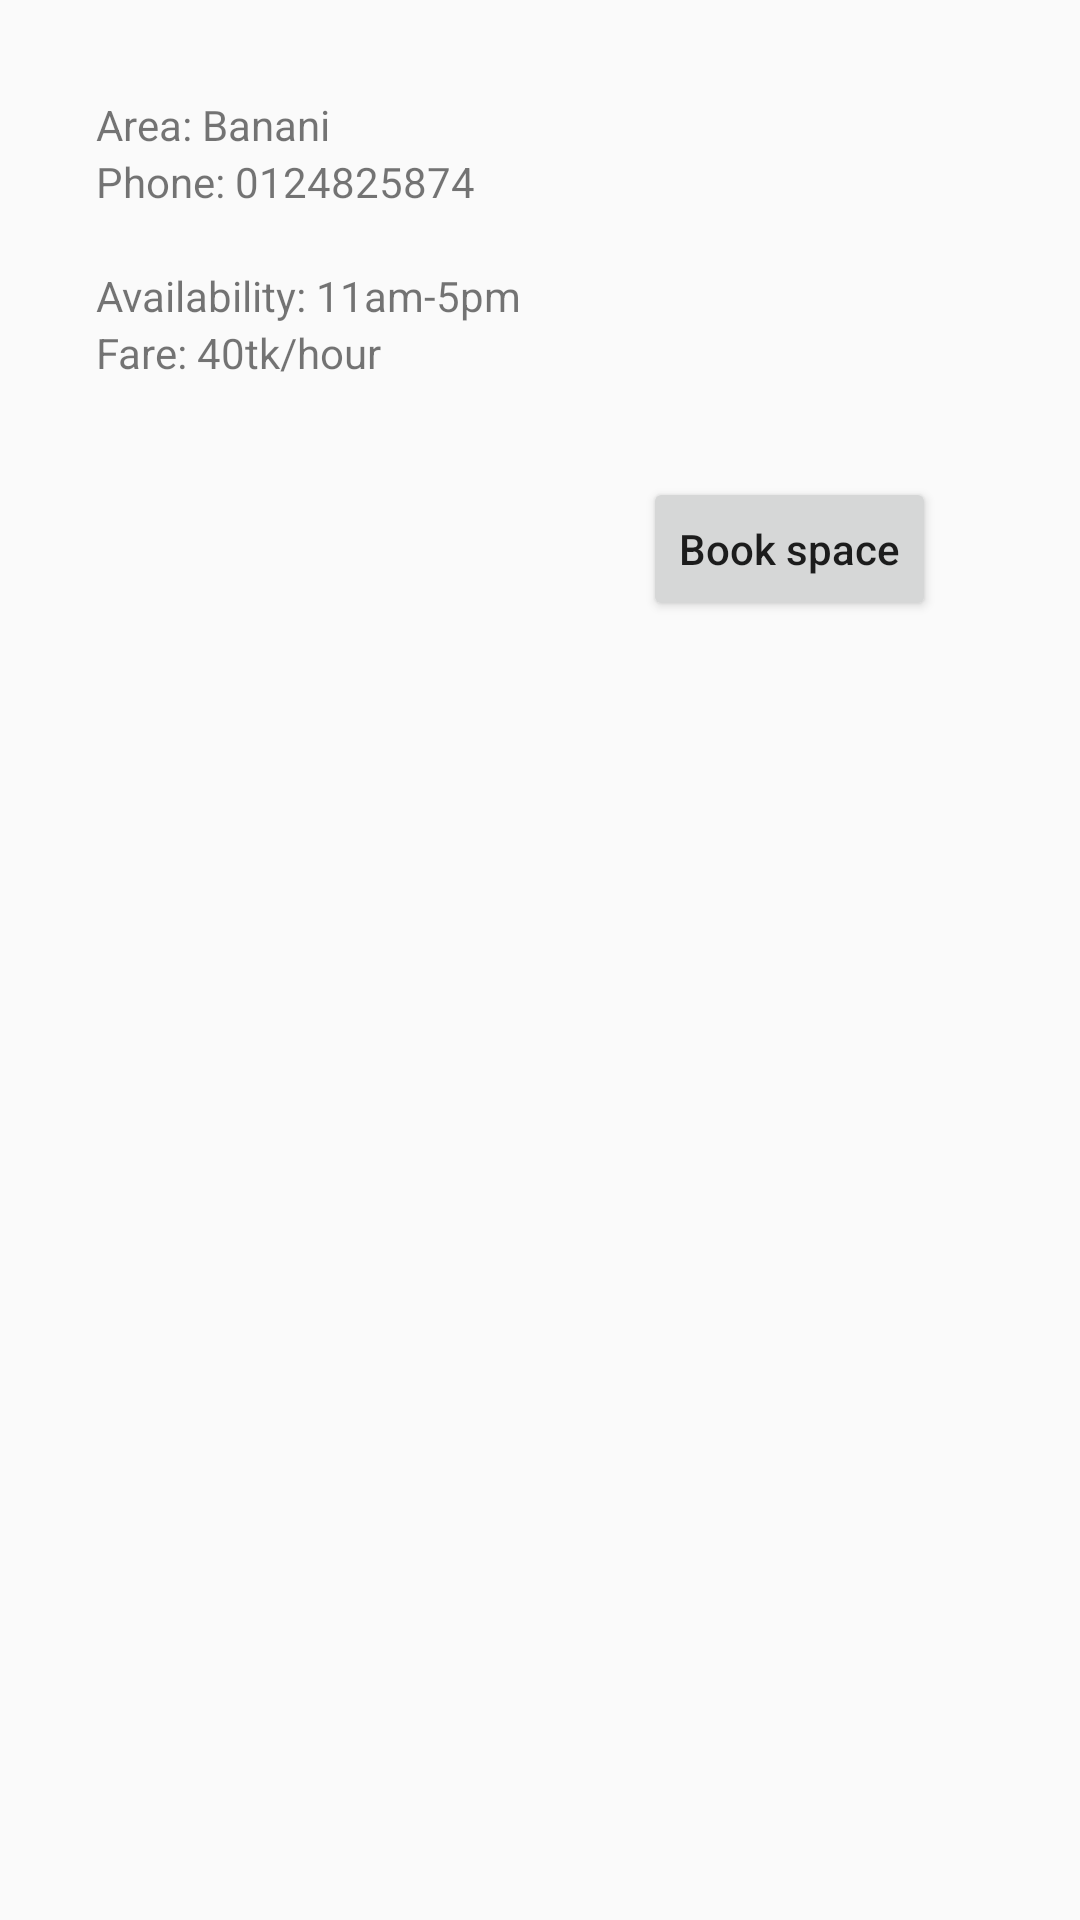

Produce the Android XML layout that renders to this screen, including the resource entries it uses.
<!-- AndroidManifest.xml: application theme AppTheme -->
<!-- res/layout/model_marker_details.xml -->
<?xml version="1.0" encoding="utf-8"?>
<LinearLayout xmlns:android="http://schemas.android.com/apk/res/android"
    android:layout_width="match_parent"
    android:layout_height="match_parent"
    android:padding="32dp"
    android:orientation="vertical">

    <TextView
        android:id="@+id/area"
        android:layout_width="wrap_content"
        android:layout_height="wrap_content"
        android:text="Area: Banani"
        />

    <TextView
        android:id="@+id/phone"
        android:layout_width="wrap_content"
        android:layout_height="wrap_content"
        android:text="Phone: 0124825874"/>

    <TextView
        android:id="@+id/security"
        android:layout_width="wrap_content"
        android:layout_height="wrap_content"
        android:text=""/>

    <TextView
        android:id="@+id/availability"
        android:layout_width="wrap_content"
        android:layout_height="wrap_content"
        android:text="Availability: 11am-5pm"/>

    <TextView
        android:id="@+id/fare"
        android:layout_width="wrap_content"
        android:layout_height="wrap_content"
        android:text="Fare: 40tk/hour"/>


    <Button
        android:id="@+id/book_btn"
        android:layout_width="wrap_content"
        android:layout_height="wrap_content"
        android:text="Book space"
        android:textAllCaps="false"
        android:layout_marginTop="32dp"
        android:layout_gravity="end"
        android:layout_marginRight="16dp"/>


</LinearLayout>
<!-- resources referenced by this layout -->
<resources>
  <style name="AppTheme" parent="Theme.AppCompat.Light.DarkActionBar">
          
          <item name="colorPrimary">@color/colorPrimary</item>
          <item name="colorPrimaryDark">@color/colorPrimaryDark</item>
          <item name="colorAccent">@color/colorAccent</item>
          <item name="windowActionBar">false</item>
          <item name="windowNoTitle">true</item>
          <item name="android:spinnerDropDownItemStyle">@style/mySpinnerItemStyle</item>
  
      </style>
  <color name="colorPrimary">#45485c</color>
  <color name="colorPrimaryDark">#040a30</color>
  <color name="colorAccent">#FF4081</color>
  <style name="mySpinnerItemStyle" parent="@android:style/Widget.Holo.DropDownItem.Spinner">
          <item name="android:textColor">#ffffff</item>
      </style>
</resources>
